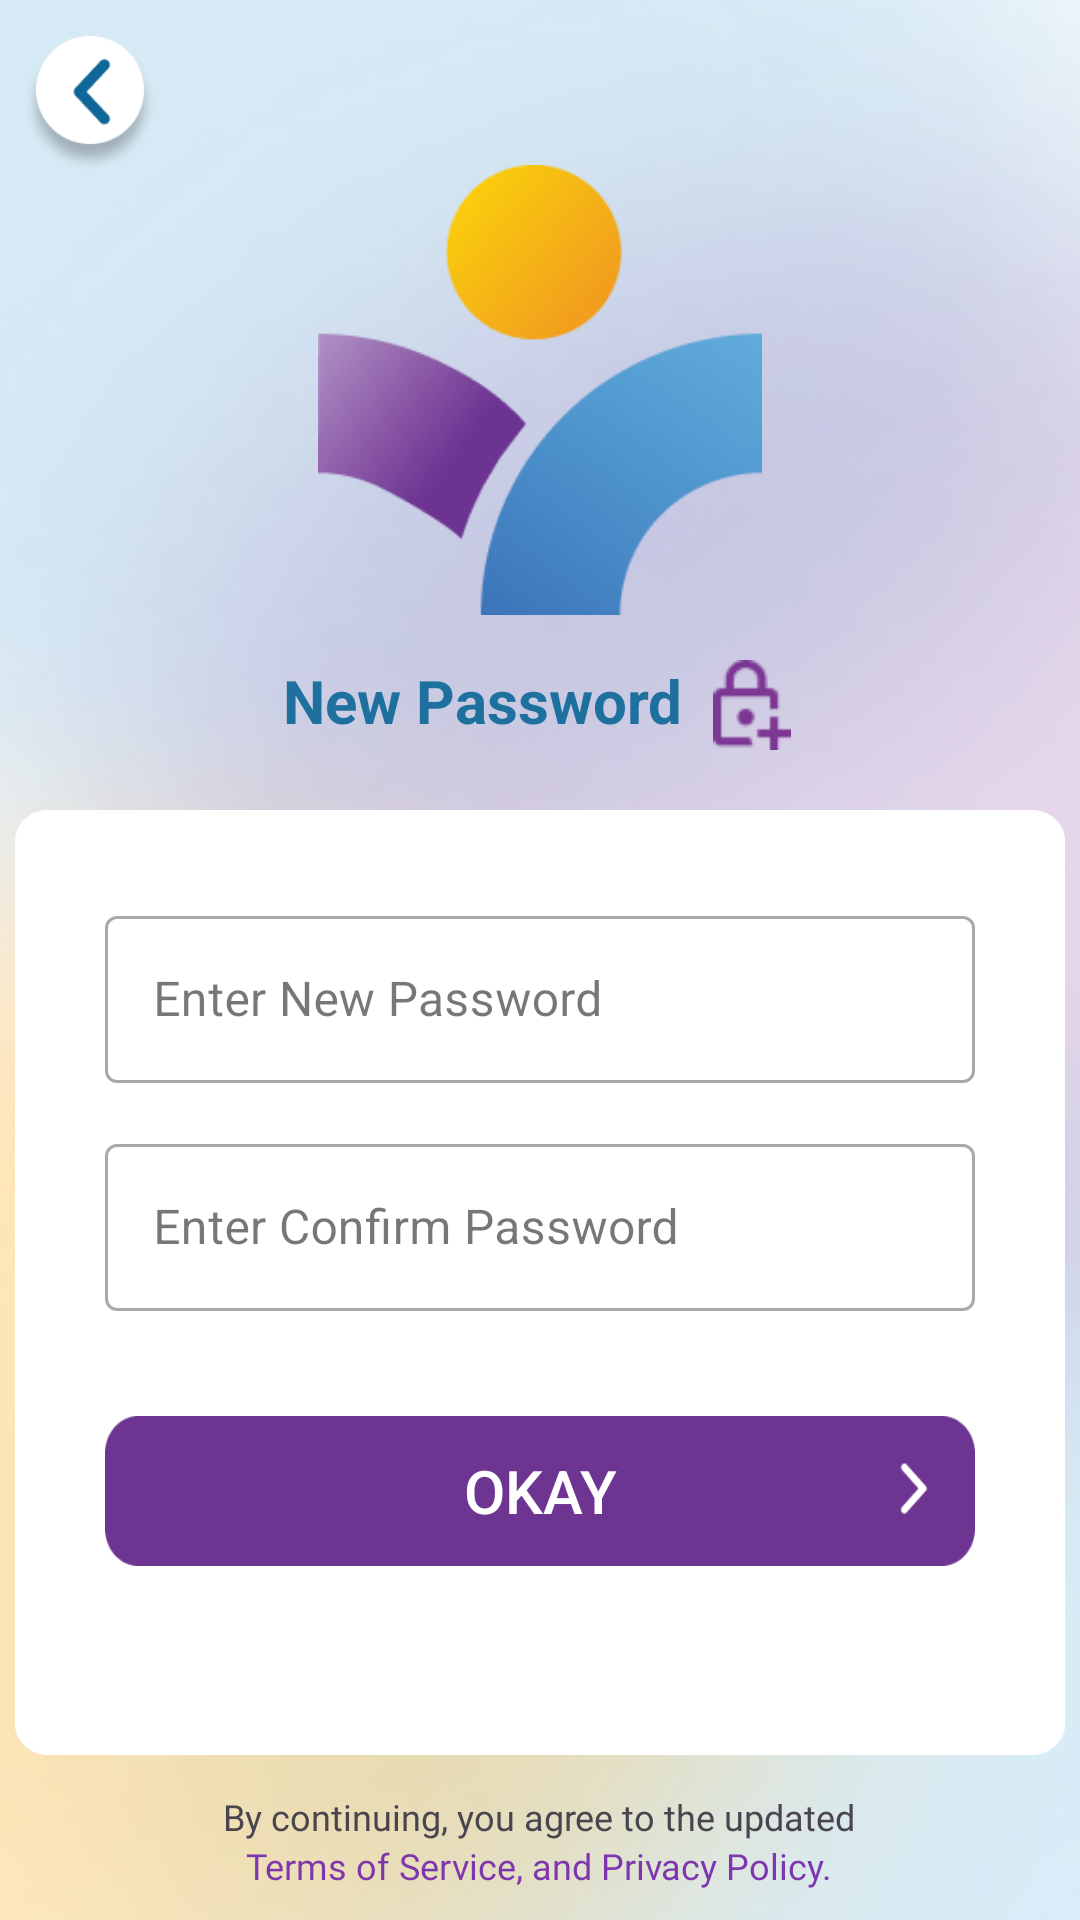

Write the Android layout XML for this screen, with the resource values it uses.
<!-- AndroidManifest.xml: application theme Theme.Hrmsapp -->
<!-- res/layout/activity_new_password.xml -->
<?xml version="1.0" encoding="utf-8"?>
<RelativeLayout xmlns:android="http://schemas.android.com/apk/res/android"
    xmlns:app="http://schemas.android.com/apk/res-auto"
    xmlns:tools="http://schemas.android.com/tools"
    android:layout_width="match_parent"
    android:layout_height="match_parent"
    android:background="@drawable/bg"
    tools:context=".Activity.New_Password">
    <ImageView
        android:id="@+id/img_back"
        android:layout_width="60dp"
        android:layout_height="60dp"
        android:src="@drawable/arrow_back"/>
    <ScrollView
        android:layout_width="wrap_content"
        android:layout_height="wrap_content"
        android:layout_centerInParent="true">

        <LinearLayout
            android:layout_width="wrap_content"
            android:layout_height="wrap_content"
            android:orientation="vertical">

            <ImageView
                android:id="@+id/logo"
                android:layout_width="150dp"
                android:layout_height="150dp"
                android:layout_gravity="center_horizontal"
                android:layout_marginBottom="15dp"
                android:src="@drawable/logo" />

            <LinearLayout
                android:id="@+id/ll_forget_pass"
                android:layout_width="wrap_content"
                android:layout_gravity="center_horizontal"
                android:layout_height="wrap_content">
                <TextView
                    android:layout_width="wrap_content"
                    android:layout_height="wrap_content"
                    android:textSize="20dp"
                    android:layout_gravity="center_horizontal"
                    android:textColor="#1e709e"
                    android:textStyle="bold"
                    android:text="New Password"/>
                <ImageView
                    android:layout_width="30dp"
                    android:layout_height="30dp"
                    android:layout_marginLeft="8dp"
                    android:src="@drawable/unlock_30"/>
            </LinearLayout>

            <RelativeLayout
                android:layout_width="350dp"
                android:layout_height="315dp"
                android:layout_marginTop="20dp"
                android:background="@drawable/white_bg">

                <com.google.android.material.textfield.TextInputLayout
                    android:id="@+id/edtnewpass"
                    style="@style/Widget.MaterialComponents.TextInputLayout.OutlinedBox"
                    android:layout_width="match_parent"
                    android:layout_height="wrap_content"
                    android:layout_marginStart="30dp"
                    android:layout_marginTop="30dp"
                    android:layout_marginEnd="30dp"
                    app:hintTextColor="#1e709e"
                    android:hint="Enter New Password">
                    
                    <com.google.android.material.textfield.TextInputEditText
                        android:id="@+id/edit_new_pass"
                        android:layout_width="match_parent"
                        android:layout_height="wrap_content"
                        android:maxLines="1" />
                </com.google.android.material.textfield.TextInputLayout>

                <TextView
                    android:id="@+id/tv_or"
                    android:layout_width="wrap_content"
                    android:layout_height="wrap_content"
                    android:layout_below="@+id/edtnewpass"
                    android:visibility="gone"
                    android:layout_centerHorizontal="true"
                    android:layout_marginTop="20dp"
                    android:text="--------------  or  --------------" />

                <com.google.android.material.textfield.TextInputLayout
                    android:id="@+id/edtconfirmPassword"
                    style="@style/Widget.MaterialComponents.TextInputLayout.OutlinedBox"
                    android:layout_width="match_parent"
                    android:layout_height="wrap_content"
                    android:layout_below="@+id/tv_or"
                    android:layout_marginStart="30dp"
                    android:layout_marginTop="15dp"
                    android:layout_marginEnd="30dp"
                    app:hintTextColor="#1e709e"
                    android:hint="Enter Confirm Password">
                    
                    <com.google.android.material.textfield.TextInputEditText
                        android:id="@+id/edit_confirm_pass"
                        android:layout_width="match_parent"
                        android:layout_height="wrap_content"
                        android:maxLines="1" />
                </com.google.android.material.textfield.TextInputLayout>

                <androidx.appcompat.widget.AppCompatButton
                    android:id="@+id/btn_okey"
                    android:layout_width="wrap_content"
                    android:layout_height="50dp"
                    android:layout_below="@+id/edtconfirmPassword"
                    android:layout_marginStart="30dp"
                    android:layout_marginTop="35dp"
                    android:text="Okay"
                    android:textSize="20dp"
                    android:textColor="@color/white"
                    android:layout_marginEnd="30dp"
                    android:background="@drawable/forget_button" />
            </RelativeLayout>
        </LinearLayout>
    </ScrollView>
    <LinearLayout
        android:layout_alignParentBottom="true"
        android:layout_centerHorizontal="true"
        android:layout_width="wrap_content"
        android:layout_height="wrap_content"
        android:layout_marginBottom="10dp"
        android:orientation="vertical">
        <TextView
            android:layout_width="wrap_content"
            android:layout_height="wrap_content"
            android:text="By continuing, you agree to the updated"
            android:fontFamily="@font/lato_regular"
            android:textSize="12sp"/>
        <TextView
            android:id="@+id/tv_terms_and_service"
            android:layout_width="wrap_content"
            android:layout_height="wrap_content"
            android:text="Terms of Service, and Privacy Policy."
            android:fontFamily="@font/lato_regular"
            android:textColor="#7E36AE"
            android:layout_gravity="center_horizontal"
            android:textSize="12sp"/>
    </LinearLayout>
</RelativeLayout>
<!-- resources referenced by this layout -->
<resources>
  <color name="white">#FFFFFFFF</color>
  <!-- drawable arrow_back: png bitmap (drawable, 7615 bytes) -->
  <!-- drawable bg: png bitmap (drawable, 180991 bytes) -->
  <!-- drawable forget_button: png bitmap (drawable, 2111 bytes) -->
  <!-- drawable logo: png bitmap (drawable, 34734 bytes) -->
  <!-- drawable unlock_30: png bitmap (drawable, 1114 bytes) -->
  <!-- drawable white_bg: png bitmap (drawable, 6305 bytes) -->
  <style name="Theme.Hrmsapp" parent="Base.Theme.Hrmsapp" />
  <style name="Base.Theme.Hrmsapp" parent="Theme.Material3.DayNight.NoActionBar">
          
          
      </style>
</resources>
